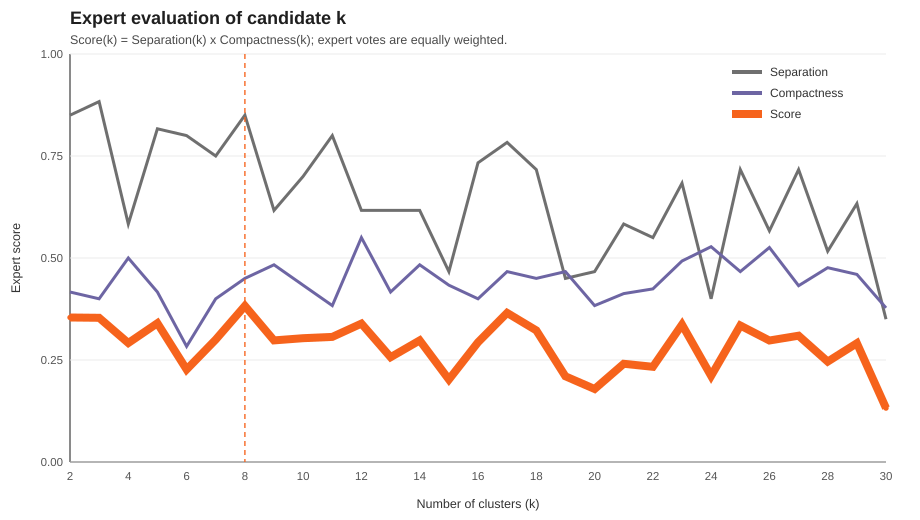

The data file committed next to this chart (first rows):
k, between_vote_n, within_vote_n, between_case_n, within_case_n, expert_weighted_between_same_rate, expert_weighted_within_same_rate, expert_weighted_separation, expert_weighted_compactness, expert_weighted_product, expert_weighted_harmonic_mean, majority_vote_between_same_rate, majority_vote_within_same_rate, majority_vote_separation, majority_vote_compactness, majority_vote_product, majority_vote_harmonic_mean, vote_average_between_same_rate, vote_average_within_same_rate, vote_average_separation, vote_average_compactness, vote_average_product, vote_average_harmonic_mean, expert_weighted_product_rank
2, 60, 60, 20, 20, 0.15, 0.4167, 0.85, 0.4167, 0.3542, 0.5592, 0.1, 0.45, 0.9, 0.45, 0.405, 0.6, 0.15, 0.4167, 0.85, 0.4167, 0.3542, 0.5592, 3.0
3, 60, 60, 20, 20, 0.1167, 0.4, 0.8833, 0.4, 0.3533, 0.5506, 0.1, 0.35, 0.9, 0.35, 0.315, 0.504, 0.1167, 0.4, 0.8833, 0.4, 0.3533, 0.5506, 4.0
4, 60, 60, 20, 20, 0.4167, 0.5, 0.5833, 0.5, 0.2917, 0.5385, 0.45, 0.6, 0.55, 0.6, 0.33, 0.5739, 0.4167, 0.5, 0.5833, 0.5, 0.2917, 0.5385, 18.0
5, 60, 60, 20, 20, 0.1833, 0.4167, 0.8167, 0.4167, 0.3403, 0.5518, 0.2, 0.35, 0.8, 0.35, 0.28, 0.487, 0.1833, 0.4167, 0.8167, 0.4167, 0.3403, 0.5518, 5.0
6, 60, 60, 20, 20, 0.2, 0.2833, 0.8, 0.2833, 0.2267, 0.4185, 0.15, 0.25, 0.85, 0.25, 0.2125, 0.3864, 0.2, 0.2833, 0.8, 0.2833, 0.2267, 0.4185, 24.0
7, 60, 60, 20, 20, 0.25, 0.4, 0.75, 0.4, 0.3, 0.5217, 0.25, 0.4, 0.75, 0.4, 0.3, 0.5217, 0.25, 0.4, 0.75, 0.4, 0.3, 0.5217, 13.0
8, 60, 60, 20, 20, 0.15, 0.45, 0.85, 0.45, 0.3825, 0.5885, 0.1, 0.45, 0.9, 0.45, 0.405, 0.6, 0.15, 0.45, 0.85, 0.45, 0.3825, 0.5885, 1.0
9, 60, 60, 20, 20, 0.3833, 0.4833, 0.6167, 0.4833, 0.2981, 0.5419, 0.4, 0.5, 0.6, 0.5, 0.3, 0.5455, 0.3833, 0.4833, 0.6167, 0.4833, 0.2981, 0.5419, 14.0
10, 60, 60, 20, 20, 0.3, 0.4333, 0.7, 0.4333, 0.3033, 0.5353, 0.2, 0.4, 0.8, 0.4, 0.32, 0.5333, 0.3, 0.4333, 0.7, 0.4333, 0.3033, 0.5353, 12.0
11, 60, 60, 20, 20, 0.2, 0.3833, 0.8, 0.3833, 0.3067, 0.5183, 0.15, 0.25, 0.85, 0.25, 0.2125, 0.3864, 0.2, 0.3833, 0.8, 0.3833, 0.3067, 0.5183, 11.0
12, 60, 60, 20, 20, 0.3833, 0.55, 0.6167, 0.55, 0.3392, 0.5814, 0.4, 0.75, 0.6, 0.75, 0.45, 0.6667, 0.3833, 0.55, 0.6167, 0.55, 0.3392, 0.5814, 6.0
13, 60, 60, 20, 20, 0.3833, 0.4167, 0.6167, 0.4167, 0.2569, 0.4973, 0.35, 0.35, 0.65, 0.35, 0.2275, 0.455, 0.3833, 0.4167, 0.6167, 0.4167, 0.2569, 0.4973, 20.0
14, 60, 60, 20, 20, 0.3833, 0.4833, 0.6167, 0.4833, 0.2981, 0.5419, 0.4, 0.45, 0.6, 0.45, 0.27, 0.5143, 0.3833, 0.4833, 0.6167, 0.4833, 0.2981, 0.5419, 14.0
15, 60, 60, 20, 20, 0.5333, 0.4333, 0.4667, 0.4333, 0.2022, 0.4494, 0.5, 0.35, 0.5, 0.35, 0.175, 0.4118, 0.5333, 0.4333, 0.4667, 0.4333, 0.2022, 0.4494, 27.0
16, 60, 60, 20, 20, 0.2667, 0.4, 0.7333, 0.4, 0.2933, 0.5176, 0.3, 0.35, 0.7, 0.35, 0.245, 0.4667, 0.2667, 0.4, 0.7333, 0.4, 0.2933, 0.5176, 17.0
17, 60, 60, 20, 20, 0.2167, 0.4667, 0.7833, 0.4667, 0.3656, 0.5849, 0.15, 0.5, 0.85, 0.5, 0.425, 0.6296, 0.2167, 0.4667, 0.7833, 0.4667, 0.3656, 0.5849, 2.0
18, 60, 60, 20, 20, 0.2833, 0.45, 0.7167, 0.45, 0.3225, 0.5529, 0.2, 0.55, 0.8, 0.55, 0.44, 0.6519, 0.2833, 0.45, 0.7167, 0.45, 0.3225, 0.5529, 9.0
19, 60, 60, 20, 20, 0.55, 0.4667, 0.45, 0.4667, 0.21, 0.4582, 0.6, 0.45, 0.4, 0.45, 0.18, 0.4235, 0.55, 0.4667, 0.45, 0.4667, 0.21, 0.4582, 26.0
20, 60, 60, 20, 20, 0.5333, 0.3833, 0.4667, 0.3833, 0.1789, 0.4209, 0.45, 0.25, 0.55, 0.25, 0.1375, 0.3438, 0.5333, 0.3833, 0.4667, 0.3833, 0.1789, 0.4209, 28.0
21, 60, 63, 20, 21, 0.4167, 0.4127, 0.5833, 0.4127, 0.2407, 0.4834, 0.4, 0.381, 0.6, 0.381, 0.2286, 0.466, 0.4167, 0.4127, 0.5833, 0.4127, 0.2407, 0.4834, 22.0
22, 60, 66, 20, 22, 0.45, 0.4242, 0.55, 0.4242, 0.2333, 0.479, 0.45, 0.3636, 0.55, 0.3636, 0.2, 0.4378, 0.45, 0.4242, 0.55, 0.4242, 0.2333, 0.479, 23.0
23, 60, 69, 20, 23, 0.3167, 0.4928, 0.6833, 0.4928, 0.3367, 0.5726, 0.15, 0.5217, 0.85, 0.5217, 0.4435, 0.6466, 0.3167, 0.4928, 0.6833, 0.4928, 0.3367, 0.5726, 7.0
24, 60, 72, 20, 24, 0.6, 0.5278, 0.4, 0.5278, 0.2111, 0.4551, 0.7, 0.6667, 0.3, 0.6667, 0.2, 0.4138, 0.6, 0.5278, 0.4, 0.5278, 0.2111, 0.4551, 25.0
25, 60, 75, 20, 25, 0.2833, 0.4667, 0.7167, 0.4667, 0.3344, 0.5653, 0.1, 0.52, 0.9, 0.52, 0.468, 0.6592, 0.2833, 0.4667, 0.7167, 0.4667, 0.3344, 0.5653, 8.0
26, 60, 78, 20, 26, 0.4333, 0.5256, 0.5667, 0.5256, 0.2979, 0.5454, 0.45, 0.6154, 0.55, 0.6154, 0.3385, 0.5809, 0.4333, 0.5256, 0.5667, 0.5256, 0.2979, 0.5454, 16.0
27, 60, 81, 20, 27, 0.2833, 0.4321, 0.7167, 0.4321, 0.3097, 0.5391, 0.1, 0.4444, 0.9, 0.4444, 0.4, 0.595, 0.2833, 0.4321, 0.7167, 0.4321, 0.3097, 0.5391, 10.0
28, 60, 84, 20, 28, 0.4833, 0.4762, 0.5167, 0.4762, 0.246, 0.4956, 0.45, 0.5357, 0.55, 0.5357, 0.2946, 0.5428, 0.4833, 0.4762, 0.5167, 0.4762, 0.246, 0.4956, 21.0
29, 60, 87, 20, 29, 0.3667, 0.4598, 0.6333, 0.4598, 0.2912, 0.5328, 0.3, 0.4483, 0.7, 0.4483, 0.3138, 0.5465, 0.3667, 0.4598, 0.6333, 0.4598, 0.2912, 0.5328, 19.0
30, 60, 90, 20, 30, 0.65, 0.3778, 0.35, 0.3778, 0.1322, 0.3634, 0.65, 0.3333, 0.35, 0.3333, 0.1167, 0.3415, 0.65, 0.3778, 0.35, 0.3778, 0.1322, 0.3634, 29.0
